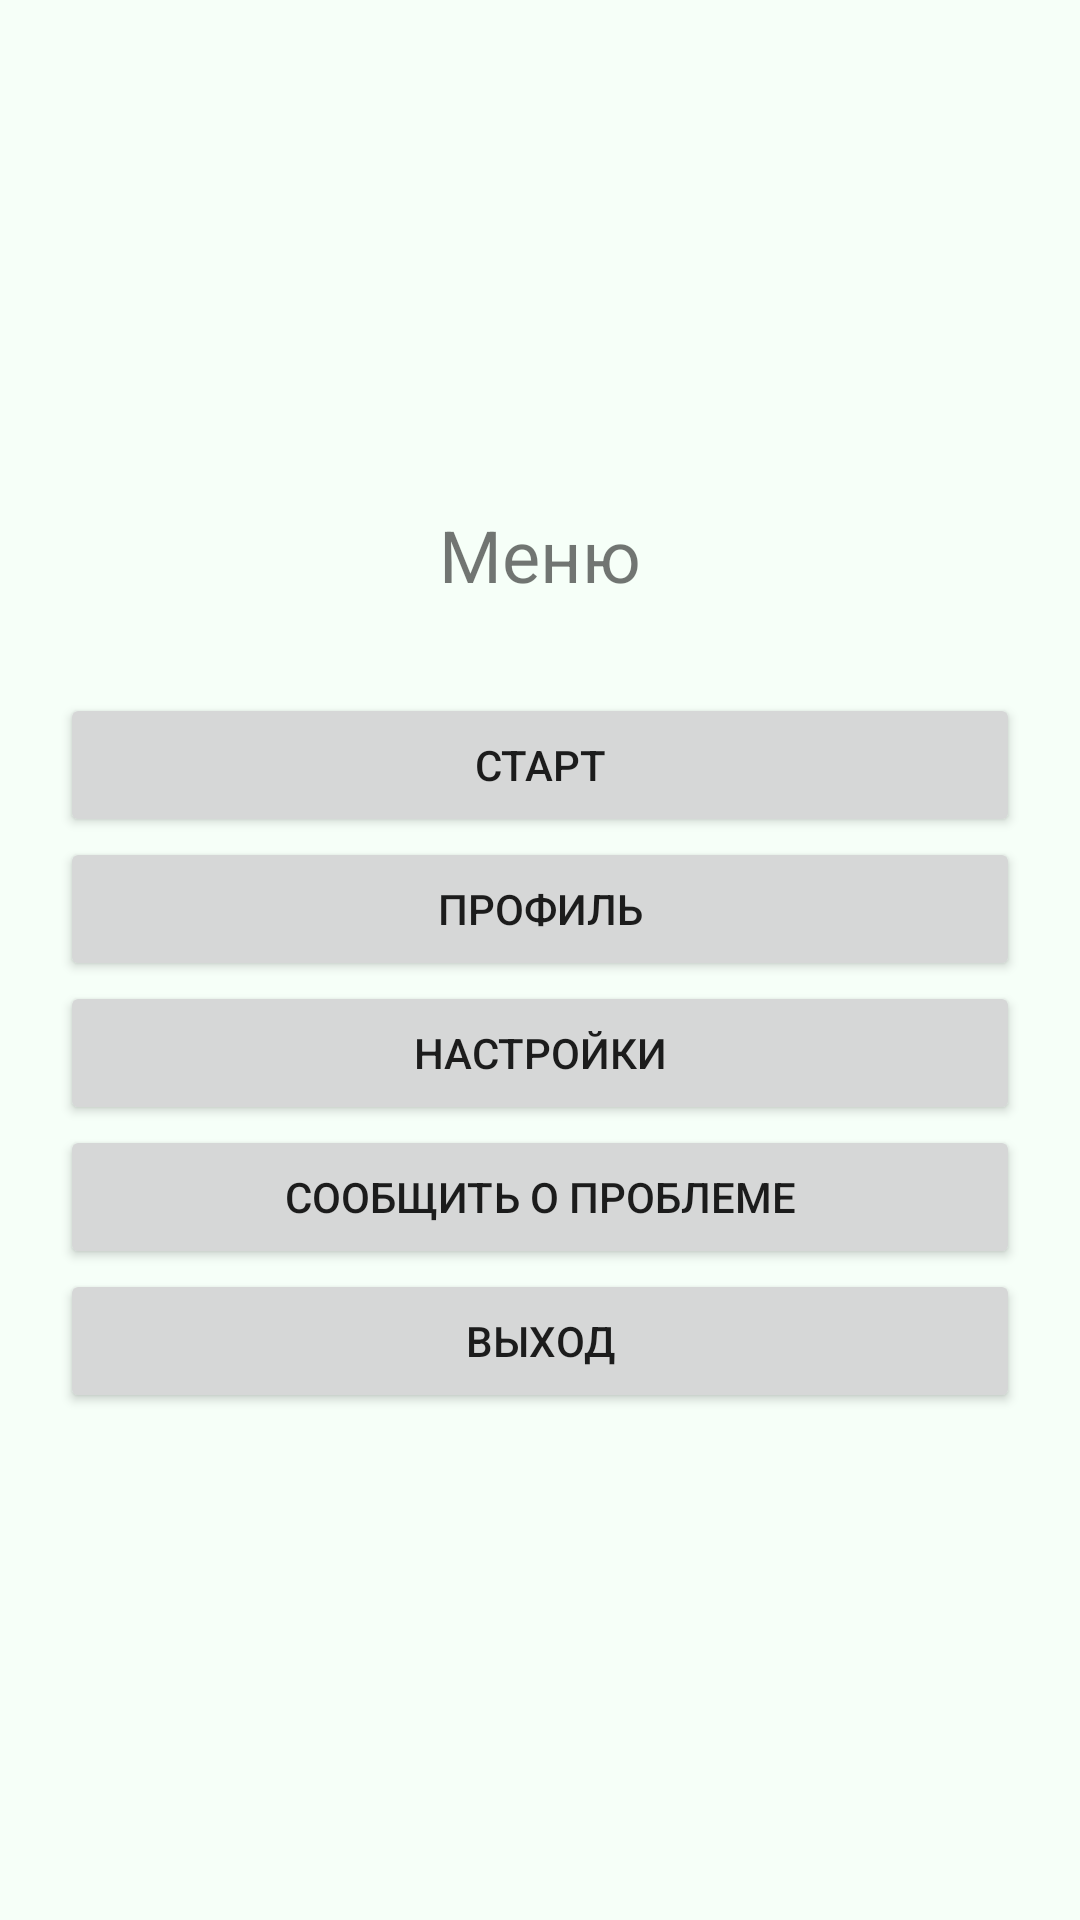

Reconstruct the res/layout file that produces this screen, plus the resources it refers to.
<!-- AndroidManifest.xml: application theme Theme.AndroidDevelopment -->
<!-- res/layout/activity_menu.xml -->
<?xml version="1.0" encoding="utf-8"?>
<LinearLayout xmlns:android="http://schemas.android.com/apk/res/android"
    android:layout_width="match_parent"
    android:layout_height="match_parent"
    android:orientation="vertical"
    android:padding="20dp"
    android:gravity="center">

    <TextView
        android:layout_width="wrap_content"
        android:layout_height="wrap_content"
        android:textSize="24sp"
        android:text="@string/menu_title"
        android:layout_marginBottom="30dp"/>

    <Button android:id="@+id/btnStart" android:text="@string/btn_start" android:layout_width="match_parent" android:layout_height="wrap_content" />
    <Button android:id="@+id/btnProfile" android:text="@string/btn_profile" android:layout_width="match_parent" android:layout_height="wrap_content" />
    <Button android:id="@+id/btnSettings" android:text="@string/btn_settings" android:layout_width="match_parent" android:layout_height="wrap_content" />
    <Button android:id="@+id/btnProblem" android:text="@string/btn_report" android:layout_width="match_parent" android:layout_height="wrap_content"/>
    <Button android:id="@+id/btnExit" android:text="@string/btn_exit" android:layout_width="match_parent" android:layout_height="wrap_content"/>

</LinearLayout>
<!-- resources referenced by this layout -->
<resources>
  <string name="btn_exit">Выход</string>
  <string name="btn_profile">Профиль</string>
  <string name="btn_report">Сообщить о проблеме</string>
  <string name="btn_settings">Настройки</string>
  <string name="btn_start">Старт</string>
  <string name="menu_title">Меню</string>
  <style name="Theme.AndroidDevelopment" parent="Theme.MaterialComponents.DayNight.DarkActionBar">
          
          <item name="colorPrimary">@color/jungle_teal</item>
          <item name="colorPrimaryVariant">@color/jungle_teal</item>
          
          <item name="colorOnPrimary">@color/mint_cream</item>
  
          
          <item name="colorSecondary">@color/muted_teal</item>
          <item name="colorSecondaryVariant">@color/frozen_water</item>
          <item name="colorOnSecondary">@color/black</item>
  
          
          <item name="android:windowBackground">@color/mint_cream</item>
  
          
          <item name="android:statusBarColor">?attr/colorPrimaryVariant</item>
          <item name="android:windowOptOutEdgeToEdgeEnforcement" tools:targetApi="35">true</item>
      </style>
  <color name="jungle_teal">#FF6B9080</color>
  <color name="mint_cream">#FFF6FFF8</color>
  <color name="muted_teal">#FFA4C3B2</color>
  <color name="frozen_water">#FFCCE3DE</color>
  <color name="black">#FF000000</color>
</resources>
